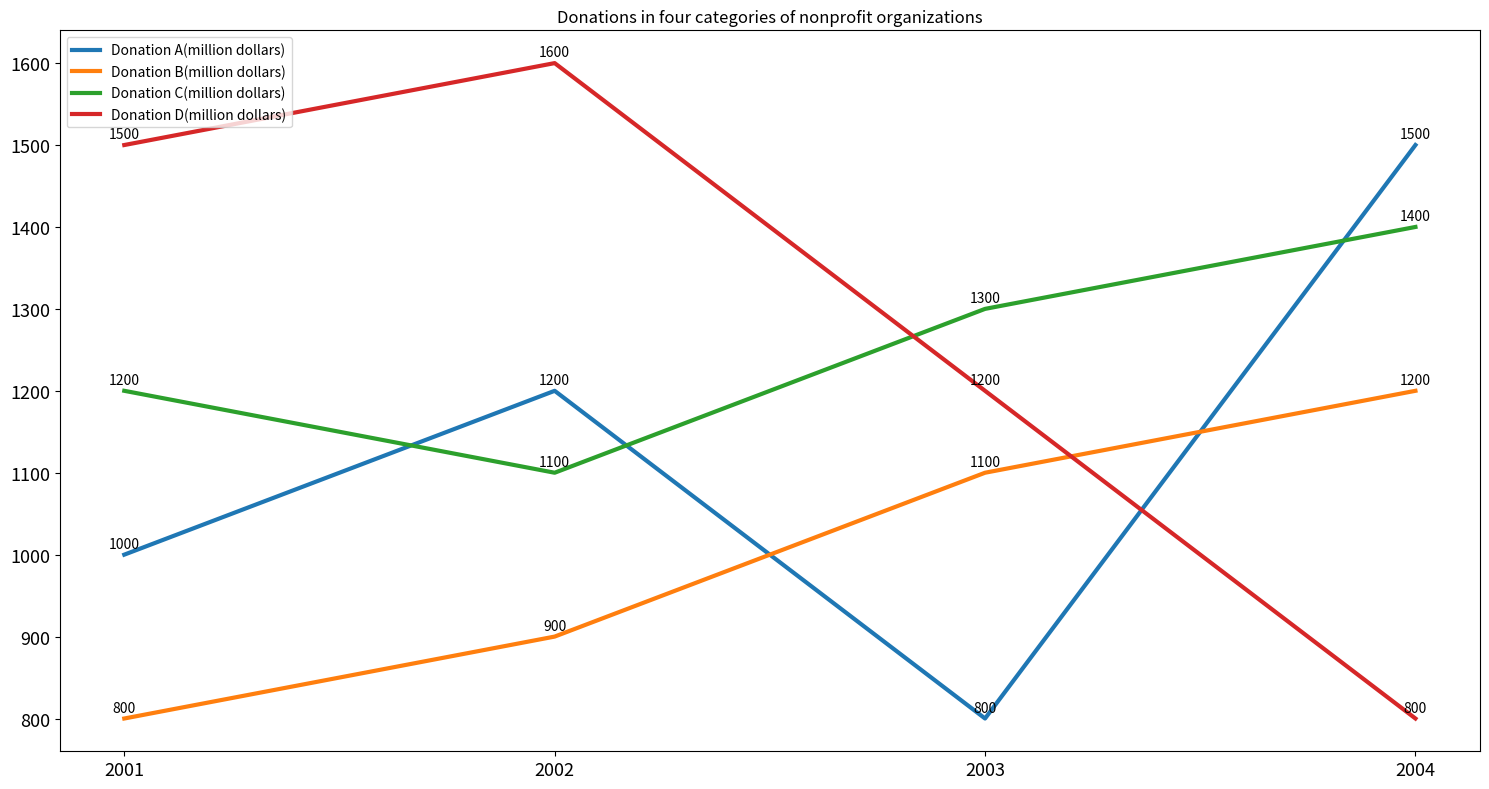

Source code (Python): (Note: this script raises an exception after producing the figure.)

import matplotlib.pyplot as plt
import numpy as np

# Set up data
year = np.array([2001, 2002, 2003, 2004])
donA = np.array([1000, 1200, 800, 1500])
donB = np.array([800, 900, 1100, 1200])
donC = np.array([1200, 1100, 1300, 1400])
donD = np.array([1500, 1600, 1200, 800])

# Create chart
fig = plt.figure(figsize=(15, 8))
ax = fig.add_subplot()
ax.plot(year, donA, label='Donation A(million dollars)', linewidth=3)
ax.plot(year, donB, label='Donation B(million dollars)', linewidth=3)
ax.plot(year, donC, label='Donation C(million dollars)', linewidth=3)
ax.plot(year, donD, label='Donation D(million dollars)', linewidth=3)
ax.tick_params(axis='both', labelsize=13)
ax.set_title('Donations in four categories of nonprofit organizations')

# Annotate
for x, y in zip(year, donA):
    ax.annotate('{:.0f}'.format(y), xy=(x, y), textcoords='offset points', xytext=(0,5), ha='center')
for x, y in zip(year, donB):
    ax.annotate('{:.0f}'.format(y), xy=(x, y), textcoords='offset points', xytext=(0,5), ha='center')
for x, y in zip(year, donC):
    ax.annotate('{:.0f}'.format(y), xy=(x, y), textcoords='offset points', xytext=(0,5), ha='center')
for x, y in zip(year, donD):
    ax.annotate('{:.0f}'.format(y), xy=(x, y), textcoords='offset points', xytext=(0,5), ha='center')

# Add legend
ax.legend(loc='upper left')

# Set xticks
plt.xticks(np.arange(year.min(), year.max()+1, 1))

# Resize image
plt.tight_layout()

# Save image
plt.savefig('line chart/png/393.png')

# Clear image
plt.clf()
